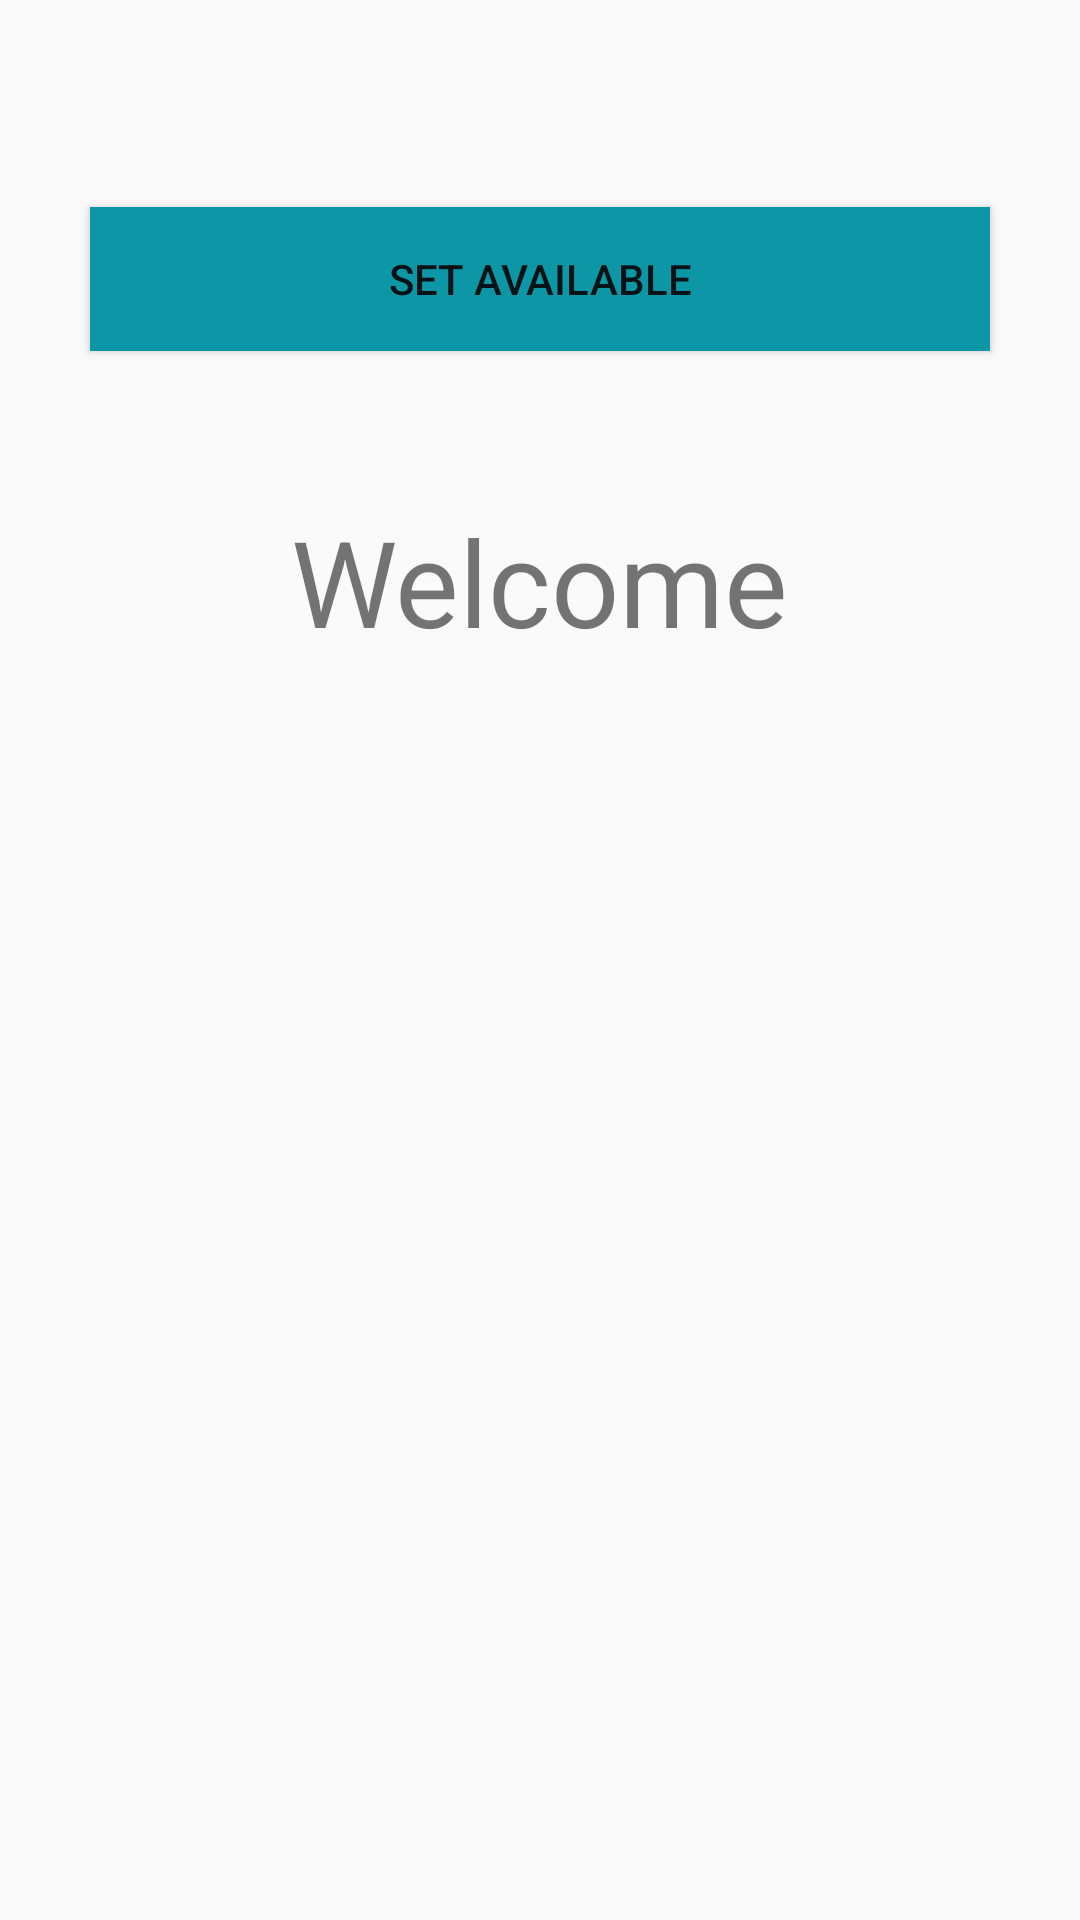

Reconstruct the res/layout file that produces this screen, plus the resources it refers to.
<!-- AndroidManifest.xml: application theme AppTheme -->
<!-- res/layout/activity_main_control.xml -->
<?xml version="1.0" encoding="utf-8"?>
<RelativeLayout xmlns:android="http://schemas.android.com/apk/res/android"
    xmlns:app="http://schemas.android.com/apk/res-auto"
    xmlns:tools="http://schemas.android.com/tools"
    android:layout_width="match_parent"
    android:layout_height="match_parent"
    android:id="@+id/touch"
    android:background="@drawable/background"
    tools:context="com.example.shubhamr.myfirstmapactivity.MainControlActivity">

    <Button
        android:id="@+id/available"
        android:layout_width="300dp"
        android:layout_height="wrap_content"
        android:layout_alignParentTop="true"
        android:layout_centerHorizontal="true"
        android:layout_marginTop="69dp"
        android:background="@drawable/roundedbutton"
        android:text="Set Available" />

    <TextView
        android:layout_width="wrap_content"
        android:layout_height="wrap_content"
        android:layout_marginTop="50dp"
        android:text="Welcome"
        android:textSize="40sp"
        android:id="@+id/textView2"
        android:layout_below="@+id/available"
        android:layout_centerHorizontal="true" />

    <TextView
        android:id="@+id/ambtext"
        android:layout_width="wrap_content"
        android:layout_height="wrap_content"
        android:layout_below="@+id/textView2"
        android:layout_centerHorizontal="true"
        android:textSize="40sp"
        android:textStyle="bold" />

</RelativeLayout>
<!-- resources referenced by this layout -->
<resources>
  <!-- drawable roundedbutton (drawable) -->
  <?xml version="1.0" encoding="utf-8"?>
  <shape xmlns:android="http://schemas.android.com/apk/res/android"
      android:shape="rectangle" android:padding="10dp">
      <solid android:color="@color/colorAccent"/>
  
    
  
  </shape>
  <style name="AppTheme" parent="Theme.AppCompat.Light.DarkActionBar">
          
          <item name="colorPrimary">#0d475f</item>
          <item name="colorPrimaryDark">@color/colorAccent</item>
          <item name="colorAccent">@color/colorAccent</item>
      </style>
  <color name="colorAccent">#0c96a6</color>
</resources>
